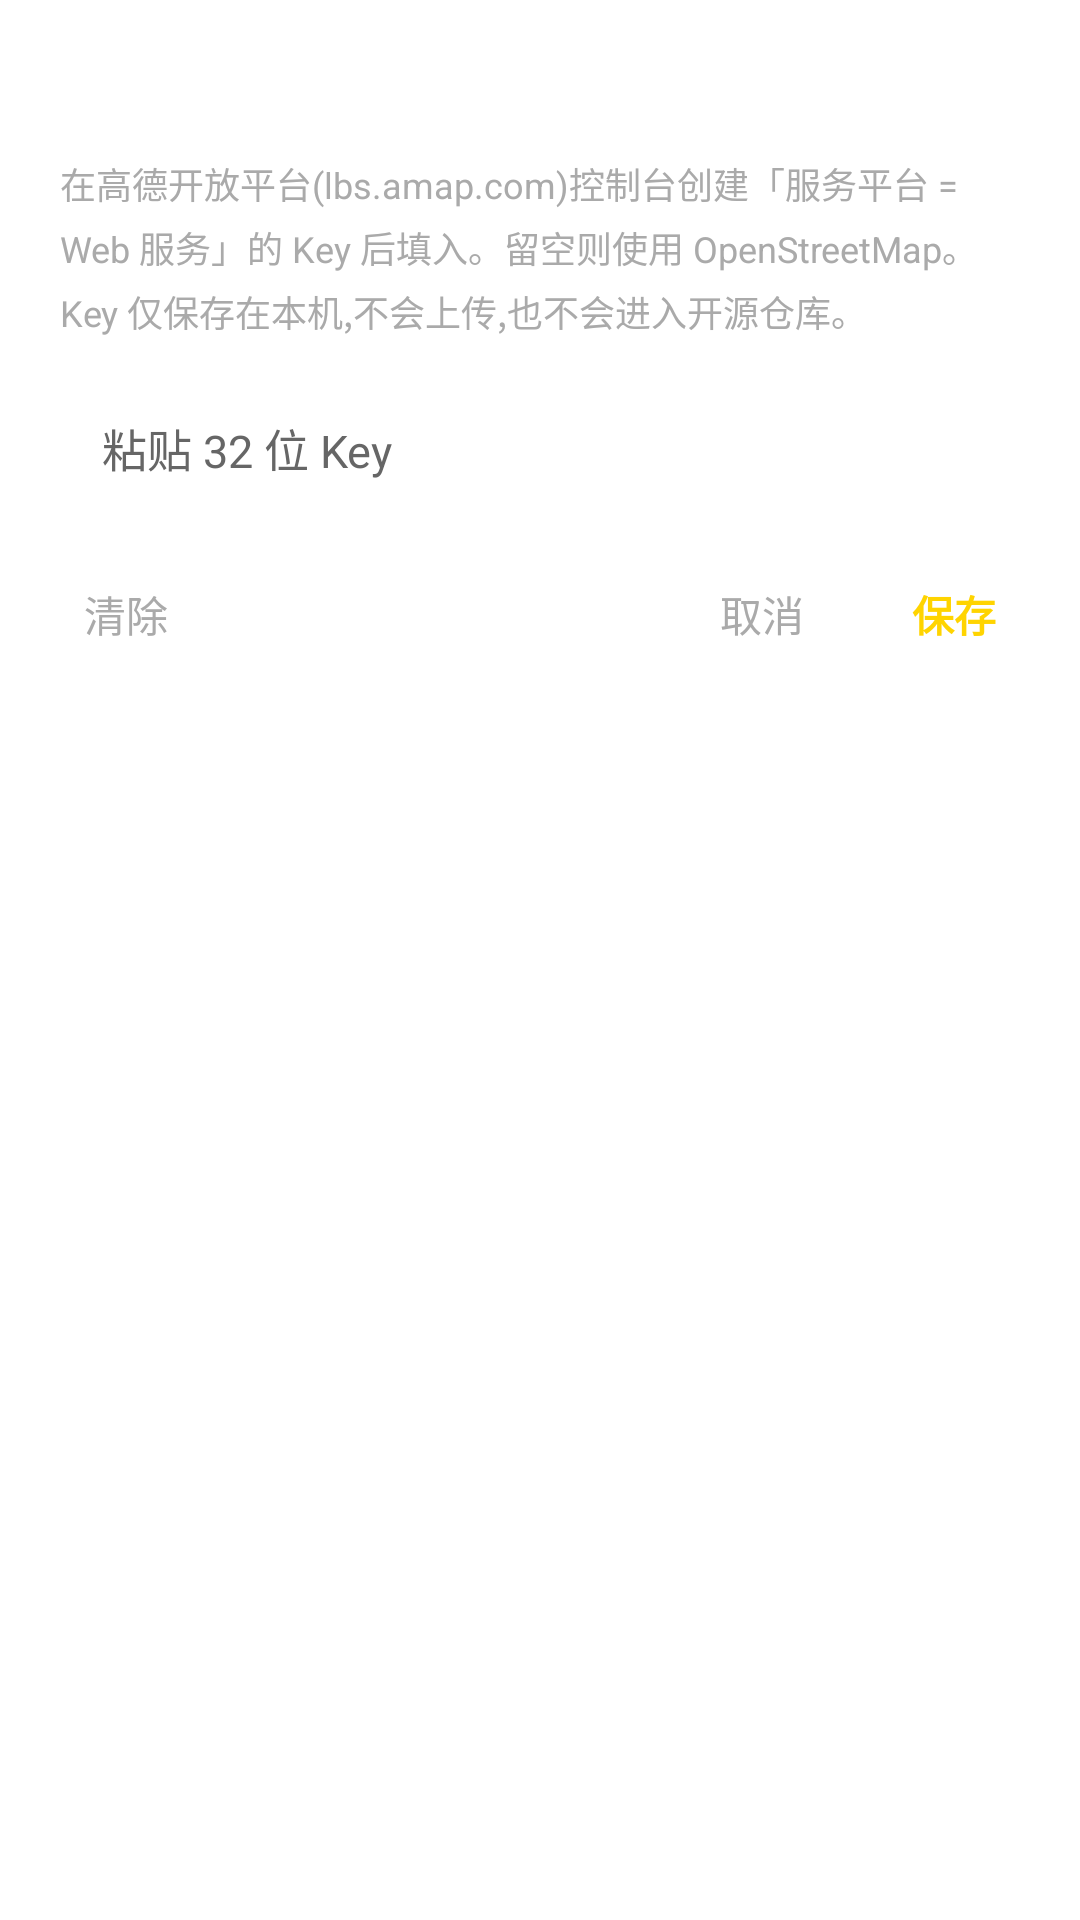

The Android layout XML behind this screen, and the referenced resources:
<!-- AndroidManifest.xml: application theme Theme.DakaCamera -->
<!-- res/layout/dialog_amap_key.xml -->
<?xml version="1.0" encoding="utf-8"?>
<LinearLayout xmlns:android="http://schemas.android.com/apk/res/android"
    android:layout_width="match_parent"
    android:layout_height="wrap_content"
    android:orientation="vertical"
    android:padding="20dp">

    <TextView
        android:layout_width="wrap_content"
        android:layout_height="wrap_content"
        android:text="@string/amap_key_title"
        android:textColor="#FFFFFF"
        android:textSize="18sp"
        android:textStyle="bold" />

    <TextView
        android:layout_width="match_parent"
        android:layout_height="wrap_content"
        android:layout_marginTop="8dp"
        android:lineSpacingExtra="4dp"
        android:text="@string/amap_key_hint"
        android:textColor="#AAAAAA"
        android:textSize="12sp" />

    <EditText
        android:id="@+id/amapKeyInput"
        android:layout_width="match_parent"
        android:layout_height="wrap_content"
        android:layout_marginTop="14dp"
        android:background="@drawable/bg_input"
        android:hint="@string/amap_key_input_hint"
        android:inputType="textNoSuggestions"
        android:maxLength="64"
        android:paddingStart="14dp"
        android:paddingTop="12dp"
        android:paddingEnd="14dp"
        android:paddingBottom="12dp"
        android:singleLine="true"
        android:textColor="#FFFFFF"
        android:textColorHint="#666666"
        android:textSize="15sp" />

    <LinearLayout
        android:layout_width="match_parent"
        android:layout_height="wrap_content"
        android:layout_marginTop="14dp"
        android:gravity="center_vertical"
        android:orientation="horizontal">

        <TextView
            android:id="@+id/amapKeyClear"
            android:layout_width="wrap_content"
            android:layout_height="wrap_content"
            android:padding="8dp"
            android:text="@string/clear"
            android:textColor="#AAAAAA"
            android:textSize="14sp" />

        <View
            android:layout_width="0dp"
            android:layout_height="1dp"
            android:layout_weight="1" />

        <TextView
            android:id="@+id/amapKeyCancel"
            android:layout_width="wrap_content"
            android:layout_height="wrap_content"
            android:padding="8dp"
            android:text="@string/cancel"
            android:textColor="#AAAAAA"
            android:textSize="14sp" />

        <TextView
            android:id="@+id/amapKeySave"
            android:layout_width="wrap_content"
            android:layout_height="wrap_content"
            android:layout_marginStart="20dp"
            android:padding="8dp"
            android:text="@string/save"
            android:textColor="#FFD400"
            android:textSize="14sp"
            android:textStyle="bold" />
    </LinearLayout>

</LinearLayout>
<!-- resources referenced by this layout -->
<resources>
  <string name="amap_key_hint">在高德开放平台(lbs.amap.com)控制台创建「服务平台 = Web 服务」的 Key 后填入。留空则使用 OpenStreetMap。Key 仅保存在本机,不会上传,也不会进入开源仓库。</string>
  <string name="amap_key_input_hint">粘贴 32 位 Key</string>
  <string name="cancel">取消</string>
  <string name="clear">清除</string>
  <string name="save">保存</string>
  <style name="Theme.DakaCamera" parent="Theme.AppCompat.NoActionBar">
          <item name="android:windowBackground">@android:color/white</item>
          <item name="colorAccent">#FFD400</item>
          <item name="android:statusBarColor">#FFFFFFFF</item>
          <item name="android:windowLightStatusBar">true</item>
      </style>
</resources>
